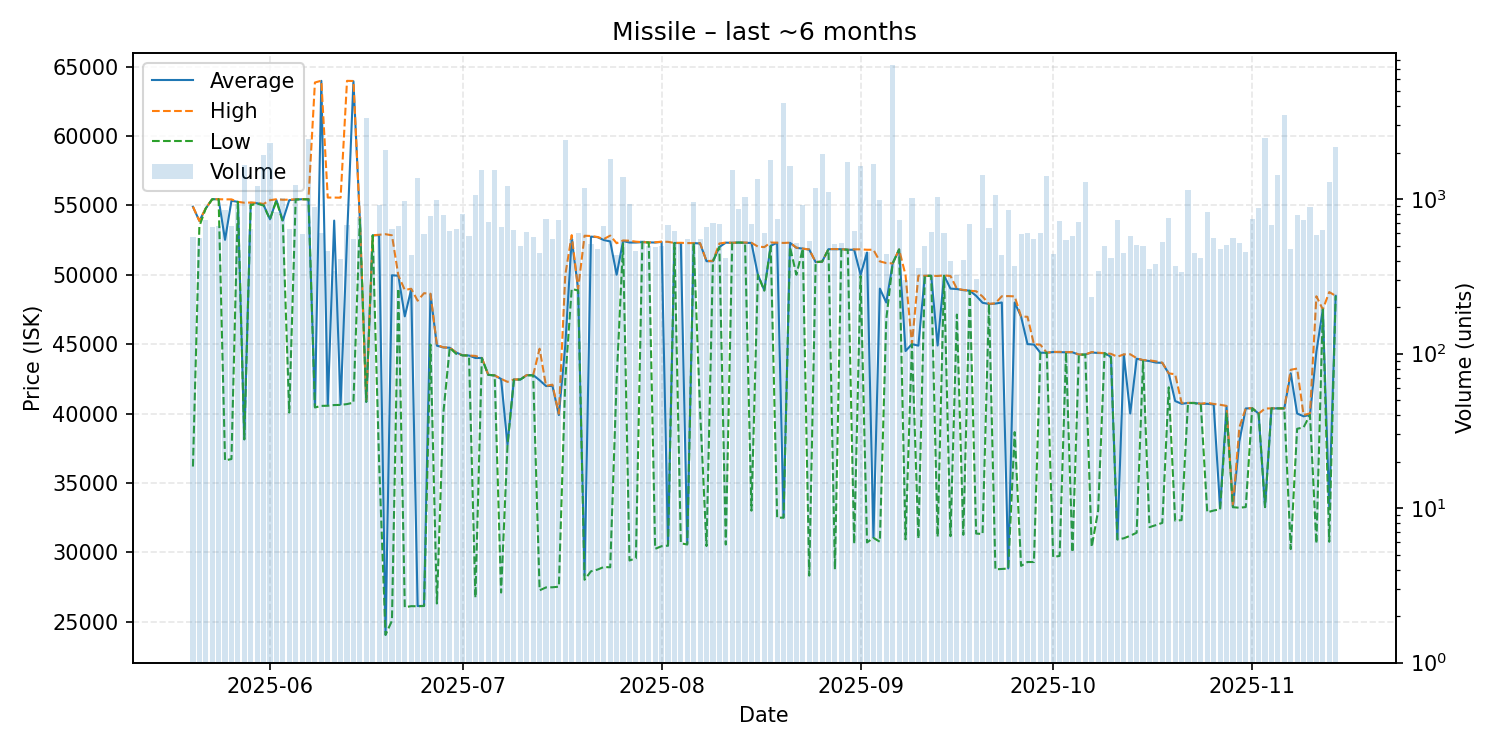

The data file committed next to this chart (first rows):
date, average, highest, lowest, order_count, volume
2025-05-20, 54900, 54910, 36180, 258, 567
2025-05-21, 53880, 53880, 53490, 254, 563
2025-05-22, 54780, 54790, 54780, 200, 732
2025-05-23, 55440, 55440, 55440, 257, 656
2025-05-24, 55440, 55440, 55440, 301, 668
2025-05-25, 52515, 55430, 36620, 325, 852
2025-05-26, 55330, 55430, 36720, 364, 674
2025-05-27, 55250, 55250, 55250, 363, 933
2025-05-28, 38140, 55190, 38140, 339, 1650
2025-05-29, 55190, 55200, 55000, 401, 644
2025-05-30, 55150, 55180, 55130, 377, 1212
2025-05-31, 55030, 55100, 54990, 420, 1936
2025-06-01, 54000, 55370, 53990, 475, 2318
2025-06-02, 55380, 55440, 55350, 384, 831
2025-06-03, 53900, 55400, 53800, 406, 1014
2025-06-04, 55370, 55410, 40070, 339, 640
2025-06-05, 55420, 55430, 55420, 335, 1241
2025-06-06, 55440, 55440, 55440, 338, 595
2025-06-07, 55440, 55440, 55430, 355, 2432
2025-06-08, 40480, 63850, 40435, 331, 891
2025-06-09, 63970, 63980, 40550, 303, 602
2025-06-10, 40600, 55560, 40560, 258, 461
2025-06-11, 53900, 55560, 40610, 222, 343
2025-06-12, 40650, 55550, 40620, 253, 412
2025-06-13, 52620, 63970, 40680, 303, 681
2025-06-14, 63940, 63960, 40780, 297, 548
2025-06-15, 54000, 54000, 54000, 348, 771
2025-06-16, 40840, 40840, 40840, 277, 3359
2025-06-17, 52840, 52840, 52830, 276, 463
2025-06-18, 52850, 52880, 36430, 210, 918
2025-06-19, 24060, 52920, 24050, 249, 2068
2025-06-20, 49960, 52840, 25070, 276, 644
2025-06-21, 49930, 49940, 49000, 324, 673
2025-06-22, 47000, 48900, 26040, 279, 965
2025-06-23, 48950, 48990, 26120, 263, 433
2025-06-24, 26130, 48130, 26110, 236, 1367
2025-06-25, 26140, 48670, 26130, 222, 593
2025-06-26, 48610, 48630, 44970, 208, 774
2025-06-27, 44890, 44950, 26310, 234, 980
2025-06-28, 44760, 44770, 40000, 259, 792
2025-06-29, 44740, 44740, 44740, 276, 621
2025-06-30, 44400, 44400, 44300, 286, 637
2025-07-01, 44190, 44190, 44190, 300, 802
2025-07-02, 44180, 44180, 44180, 255, 577
2025-07-03, 44000, 44150, 26730, 293, 1062
2025-07-04, 44000, 44000, 44000, 243, 1545
2025-07-05, 42790, 42800, 42790, 288, 707
2025-07-06, 42740, 42750, 42740, 314, 1544
2025-07-07, 42490, 42500, 27100, 260, 662
2025-07-08, 37750, 42280, 37740, 234, 1210
2025-07-09, 42450, 42450, 42440, 204, 628
2025-07-10, 42450, 42460, 42450, 212, 499
2025-07-11, 42770, 42770, 42750, 252, 609
2025-07-12, 42770, 42780, 42740, 325, 565
2025-07-13, 42400, 44670, 27260, 281, 450
2025-07-14, 41980, 41990, 27470, 246, 747
2025-07-15, 41990, 42080, 27480, 275, 552
2025-07-16, 39890, 39990, 27520, 253, 735
2025-07-17, 44910, 49990, 42440, 268, 2404
2025-07-18, 52600, 52850, 48980, 228, 549
... 119 more rows
